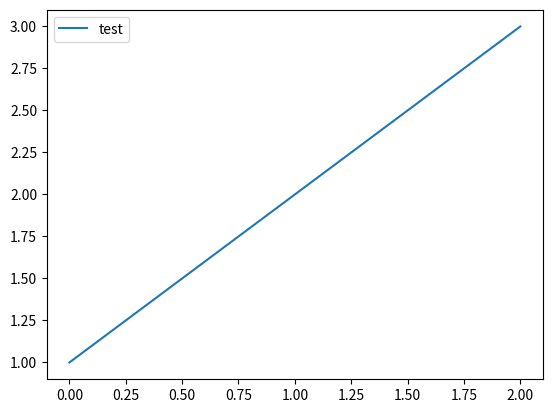

The matplotlib source for this figure: (Note: this script raises an exception after producing the figure.)
#!/usr/bin/env python

import matplotlib.pyplot as plt

fig, ax = plt.subplots()
ax.plot([1,2,3], label="test")

l = ax.legend()
d1 = l.draggable()

xy = 1, 2
txt = ax.annotate("Test", xy, xytext=(-30, 30),
                  textcoords="offset points",
                  bbox=dict(boxstyle="round",fc=(0.2, 1, 1)),
                  arrowprops=dict(arrowstyle="->"))
d2 = txt.draggable()


from matplotlib._png import read_png
from matplotlib.cbook import get_sample_data

from matplotlib.offsetbox import OffsetImage, AnnotationBbox

fn = get_sample_data("ada.png", asfileobj=False)
arr_ada = read_png(fn)

imagebox = OffsetImage(arr_ada, zoom=0.2)

ab = AnnotationBbox(imagebox, xy,
                    xybox=(120., -80.),
                    xycoords='data',
                    boxcoords="offset points",
                    pad=0.5,
                    arrowprops=dict(arrowstyle="->",
                                    connectionstyle="angle,angleA=0,angleB=90,rad=3")
                    )


ax.add_artist(ab)

d3 = ab.draggable(use_blit=True)


plt.show()
